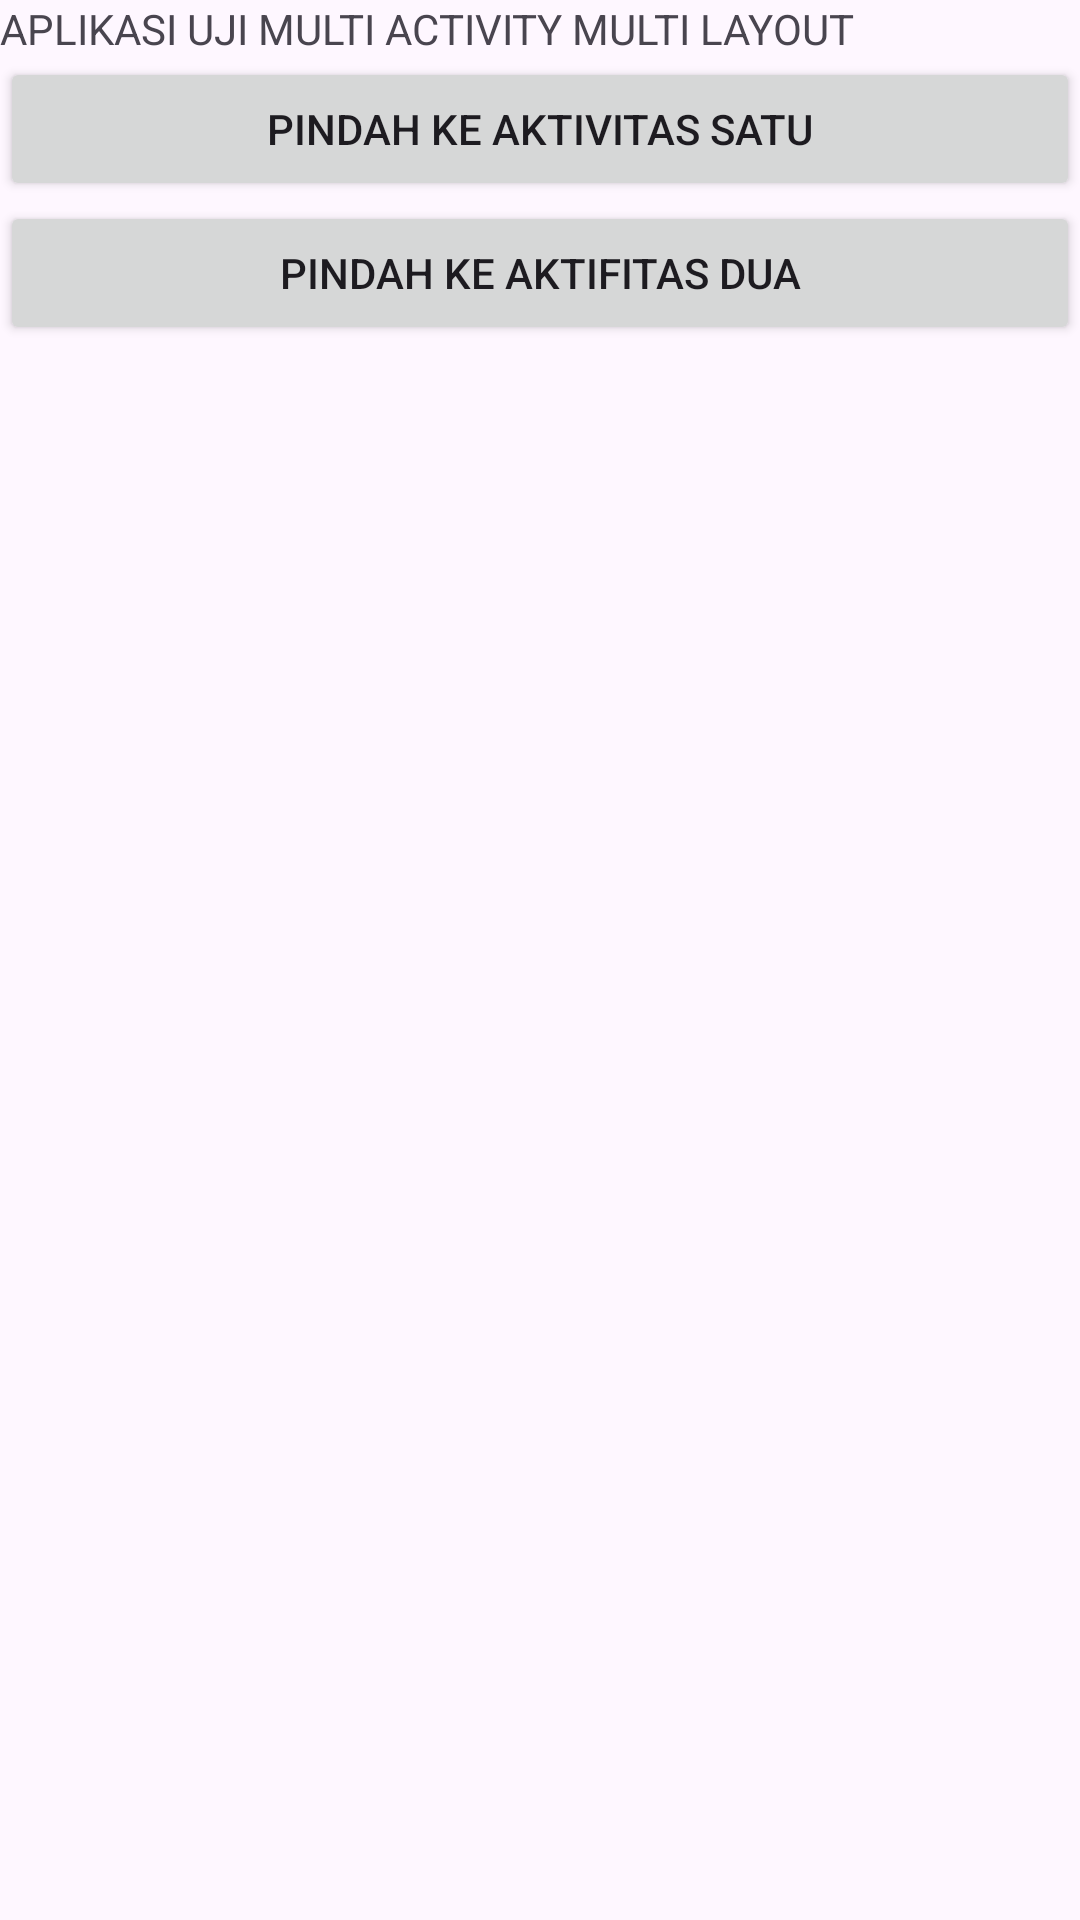

Reconstruct the res/layout file that produces this screen, plus the resources it refers to.
<!-- AndroidManifest.xml: application theme Theme.MAML01 -->
<!-- res/layout/activity_main.xml -->
<?xml version="1.0" encoding="utf-8"?>
<LinearLayout xmlns:android="http://schemas.android.com/apk/res/android"
    xmlns:app="http://schemas.android.com/apk/res-auto"
    xmlns:tools="http://schemas.android.com/tools"
    android:layout_width="match_parent"
    android:layout_height="match_parent"
    android:orientation="vertical"
    tools:context=".MainActivity">

    <TextView
        android:layout_width="wrap_content"
        android:layout_height="wrap_content"
        android:text="APLIKASI UJI MULTI ACTIVITY MULTI LAYOUT"
        app:layout_constraintBottom_toBottomOf="parent"
        app:layout_constraintEnd_toEndOf="parent"
        app:layout_constraintStart_toStartOf="parent"
        app:layout_constraintTop_toTopOf="parent" />

    <Button
        android:id="@+id/button"
        android:layout_width="match_parent"
        android:layout_height="wrap_content"
        android:text="PINDAH KE AKTIVITAS SATU" />

    <Button
        android:id="@+id/button2"
        android:layout_width="match_parent"
        android:layout_height="wrap_content"
        android:text="PINDAH KE AKTIFITAS DUA" />

</LinearLayout>
<!-- resources referenced by this layout -->
<resources>
  <style name="Theme.MAML01" parent="Base.Theme.MAML01" />
  <style name="Base.Theme.MAML01" parent="Theme.Material3.DayNight.NoActionBar">
          
          
      </style>
</resources>
